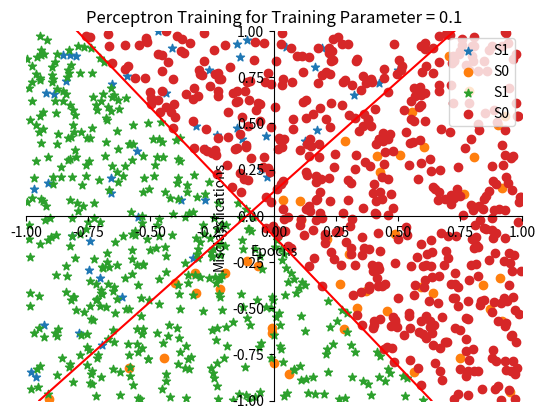

The matplotlib source for this figure:
import numpy as np
import random
import matplotlib.pyplot as plt

def perceptron_algo(n):
    # (a) Pick (your code should pick it) w0 uniformly at random on [− 41 , 14 ].
    w0 = random.uniform(-0.25,0.25)
    # (b) Pick w1 uniformly at random on [−1, 1].
    w1 = random.uniform(-1,1)
    # (c) Pick w2 uniformly at random on [−1, 1].
    w2 = random.uniform(-1,1)

    weights = [w0,w1,w2]
    print("Original Weights:-",weights)
    # (d) Pick n = 100 vectors x1, . . . , xn independently and uniformly at random on [−1, 1]^2, call the collection of these vectors S.
    S = []
    for i in range(0,n):
        vector = [random.uniform(-1,1),random.uniform(-1,1)] # [x1,x2]
        S.append(vector)

    # (e) Let S1 ⊂ S denote the collection of all x = [x1 x2] ∈ S satisfying [1 x1 x2][w0 w1, w2]T ≥ 0.
    # (f) Let S0 ⊂ S denote the collection of all x = [x1 x2] ∈ S satisfying [1 x1 x2][w0 w1, w2]T < 0.

    def multiply(vector,wt):
        temp_vector = [1,vector[0],vector[1]]
        sum = 0
        for i in range(0,len(wt)):
            sum+=temp_vector[i]*wt[i]
        return sum


    S1 = []
    S0 = []
    for v in S:
        if multiply(v,weights)<0:
            S0.append(v)
        else:
            S1.append(v)

    # (g) In one plot, show the line w0 + w1x1 + w2x2 = 0, with x1 being the “x-axis” and x2 being the “y-axis.” In the same plot, show all the points in S1 and all the points in S0. Use different symbols for S0 and S1. Indicate which points belong to which class. An example figure may be as shown in Fig. 1 (My labels look bad, I expect you to do a better job!).

    # Therefore we find a line by calculating (0,x2) & (x1,0)
    p1 = [0,-(w0/w2)]
    p2 = [-(w0/w1),0]

    plt.axis([-1,1,-1,1])
    ax=plt.gca()
    ax.spines['top'].set_color('none')
    ax.spines['left'].set_position('zero')
    ax.spines['right'].set_color('none')
    ax.spines['bottom'].set_position('zero')
    
    plt.axline(p1,p2,color='red')

    s1x1 = [x[0] for x in S1]
    s1x2 = [x[1] for x in S1]
    plt.scatter(s1x1,s1x2,marker='*',label='S1')
    s0x1 = [x[0] for x in S0]
    s0x2 = [x[1] for x in S0]
    plt.scatter(s0x1,s0x2,marker='o',label='S0')
    plt.legend(loc=1)
    plt.show()

    # (h) Use the perceptron training algorithm to find the weights that can separate the two classes S0 and S1 (Obviously you already know such weights, they are w0, w1 and w2 above, but we will find the weights from scratch, and the training sets S0 and S1). In detail,
    print("\n\n********* PERCEPTRON TRAINING ALGORITHM FOR TRAINING PARAMETER = 1 *********\n\n")

    # i. Use the training parameter η = 1.
    training_param = 1

    # ii. Pick w0′ , w1′ , w2′ independently and uniformly at random on [−1, 1]. Write them in your report.
    w0_t = random.uniform(-1,1)
    w1_t = random.uniform(-1,1)
    w2_t = random.uniform(-1,1)
    weights_t = [w0_t,w1_t,w2_t]
    print("New Random Weights:",weights_t)

    # iii. Record the number of misclassifications if we use the weights [w0′ , w1′ , w2′ ].
    misclassification = 0
    for test_v in S1:
        if multiply(test_v,weights_t)<0: 
            misclassification+=1
    for test_v in S0:
        if multiply(test_v,weights_t)>=0: 
            misclassification+=1

    print("Misclassification Before Training:",misclassification)   

    # iv. After one epoch of the perceptron training algorithm, you will find a new set of weights [w0′′, w1′′, w2′′]
    misclassification_list=[]
    for test_v in S:
        if test_v in S1 and multiply(test_v,weights_t)<0: # Step Function Condition (Implemented in a single step,instead of taking output as 1 and 0)
            weights_t[0]+=(training_param*1)
            weights_t[1]+=(training_param*test_v[0])
            weights_t[2]+=(training_param*test_v[1])
        elif test_v in S0 and multiply(test_v,weights_t)>=0: # Step Function Condition (Implemented in a single step,instead of taking output as 1 and 0)
            weights_t[0]-=(training_param*1)
            weights_t[1]-=(training_param*test_v[0])
            weights_t[2]-=(training_param*test_v[1])

    misclassification_new = 0
    for test_v in S1:
        if multiply(test_v,weights_t)<0: 
            misclassification_new+=1
    for test_v in S0:
        if multiply(test_v,weights_t)>=0: 
            misclassification_new+=1

    print("Weights after 1 epoch:",weights_t)

    # v. Record the number of misclassifications if we use the weights [w′′, w′′, w′′].
    print("Misclassification after 1 epoch Training:",misclassification_new)  
    misclassification_list.append(misclassification_new)

    # vi. Do another epoch of the perceptron training algorithm, find a new set of weights, record the number of misclassifications, and so on, until convergence.
    non_convergence = True
    epoch = 1
    while non_convergence:
        epoch+=1
        for test_v in S:
            if test_v in S1 and multiply(test_v,weights_t)<0: # Step Function Condition (Implemented in a single step,instead of taking output as 1 and 0)
                weights_t[0]+=(training_param*1)
                weights_t[1]+=(training_param*test_v[0])
                weights_t[2]+=(training_param*test_v[1])
            elif test_v in S0 and multiply(test_v,weights_t)>=0: # Step Function Condition (Implemented in a single step,instead of taking output as 1 and 0)
                weights_t[0]-=(training_param*1)
                weights_t[1]-=(training_param*test_v[0])
                weights_t[2]-=(training_param*test_v[1])

        misclassification_new = 0
        for test_v in S1:
            if multiply(test_v,weights_t)<0:
                misclassification_new+=1
        for test_v in S0:
            if multiply(test_v,weights_t)>=0:
                misclassification_new+=1

        print("Weights after",epoch,"epoch:",weights_t)
        print("Misclassification after",epoch,"epoch Training:",misclassification_new)
        misclassification_list.append(misclassification_new)  
        if misclassification_new == 0:
            non_convergence = False

    # vii. Write down the final weights you obtain in your report. How does these weights compare to the “optimal” weights [w0, w1, w2]?
    print("\n\nFinal Weights for training_param =",training_param,"is\n"+str(weights_t))

    # (i) Regarding the previous step, draw a graph that shows the epoch number vs the number of misclassifications.
    epochs_1 = [i for i in range(1,epoch+1)]
    plt.title("Perceptron Training for Training Parameter = 1")
    plt.xlabel("Epochs")
    plt.ylabel("Misclassfications")
    plt.plot(epochs_1, misclassification_list, color ="green")
    plt.show()

    # (j) Repeat the same experiment with η = 10. Do not change w0, w1, w2, S, w0′ , w1′ , w2′ . As in the case η = 1, draw a graph that shows the epoch number vs the number of misclassifications.
    print("\n\n********* PERCEPTRON TRAINING ALGORITHM FOR TRAINING PARAMETER = 10 *********\n\n")
    # Use the training parameter η = 10.
    training_param = 10
    weights_t = [w0_t,w1_t,w2_t]
    misclassification_list = []
    print("Reinitialised Weights:",weights_t)
    misclassification = 0
    for test_v in S1:
        if multiply(test_v,weights_t)<0:
            misclassification+=1
    for test_v in S0:
        if multiply(test_v,weights_t)>=0: 
            misclassification+=1

    print("Misclassification Before Training:",misclassification) 
    non_convergence = True
    epoch = 0
    while non_convergence:
        epoch+=1
        for test_v in S:
            if test_v in S1 and multiply(test_v,weights_t)<0: # Step Function Condition (Implemented in a single step,instead of taking output as 1 and 0)
                weights_t[0]+=(training_param*1)
                weights_t[1]+=(training_param*test_v[0])
                weights_t[2]+=(training_param*test_v[1])
            elif test_v in S0 and multiply(test_v,weights_t)>=0: # Step Function Condition (Implemented in a single step,instead of taking output as 1 and 0)
                weights_t[0]-=(training_param*1)
                weights_t[1]-=(training_param*test_v[0])
                weights_t[2]-=(training_param*test_v[1])

        misclassification_new = 0
        for test_v in S1:
            if multiply(test_v,weights_t)<0: 
                misclassification_new+=1
        for test_v in S0:
            if multiply(test_v,weights_t)>=0:
                misclassification_new+=1

        print("Weights after",epoch,"epoch:",weights_t)
        print("Misclassification after",epoch,"epoch Training:",misclassification_new)
        misclassification_list.append(misclassification_new)  
        if misclassification_new == 0:
            non_convergence = False   
    
    print("\n\nFinal Weights for training_param =",training_param,"is\n"+str(weights_t))
    epochs_10 = [i for i in range(1,epoch+1)]
    plt.title("Perceptron Training for Training Parameter = 10")
    plt.xlabel("Epochs")
    plt.ylabel("Misclassfications")
    plt.plot(epochs_10, misclassification_list, color ="blue")
    plt.show()

    # Repeat the same experiment with η = 0.1. Do not change w0, w1, w2, S, w0′ , w1′ , w2′ . As in the case η = 1, draw a graph that shows the epoch number vs the number of misclassifications.

    print("\n\n********* PERCEPTRON TRAINING ALGORITHM FOR TRAINING PARAMETER = 0.1 *********\n\n")
    # Use the training parameter η = 0.1
    training_param = 0.1
    weights_t = [w0_t,w1_t,w2_t]
    misclassification_list = []
    print("Reinitialised Weights:",weights_t)
    misclassification = 0
    for test_v in S1:
        if multiply(test_v,weights_t)<0: 
            misclassification+=1
    for test_v in S0:
        if multiply(test_v,weights_t)>=0: 
            misclassification+=1

    print("Misclassification Before Training:",misclassification) 
    non_convergence = True
    epoch = 0
    while non_convergence:
        epoch+=1
        for test_v in S:
            if test_v in S1 and multiply(test_v,weights_t)<0: # Step Function Condition (Implemented in a single step,instead of taking output as 1 and 0)
                weights_t[0]+=(training_param*1)
                weights_t[1]+=(training_param*test_v[0])
                weights_t[2]+=(training_param*test_v[1])
            elif test_v in S0 and multiply(test_v,weights_t)>=0: # Step Function Condition (Implemented in a single step,instead of taking output as 1 and 0)
                weights_t[0]-=(training_param*1)
                weights_t[1]-=(training_param*test_v[0])
                weights_t[2]-=(training_param*test_v[1])

        misclassification_new = 0
        for test_v in S1:
            if multiply(test_v,weights_t)<0: 
                misclassification_new+=1
        for test_v in S0:
            if multiply(test_v,weights_t)>=0: 
                misclassification_new+=1

        print("Weights after",epoch,"epoch:",weights_t)
        print("Misclassification after",epoch,"epoch Training:",misclassification_new)
        misclassification_list.append(misclassification_new)  
        if misclassification_new == 0:
            non_convergence = False   
    print("\n\nFinal Weights for training_param =",training_param,"is\n"+str(weights_t))
    epochs_10 = [i for i in range(1,epoch+1)]
    plt.title("Perceptron Training for Training Parameter = 0.1")
    plt.xlabel("Epochs")
    plt.ylabel("Misclassfications")
    plt.plot(epochs_10, misclassification_list, color ="blue")
    plt.show()

perceptron_algo(100) # For n = 100
perceptron_algo(1000) # For n = 1000
     
